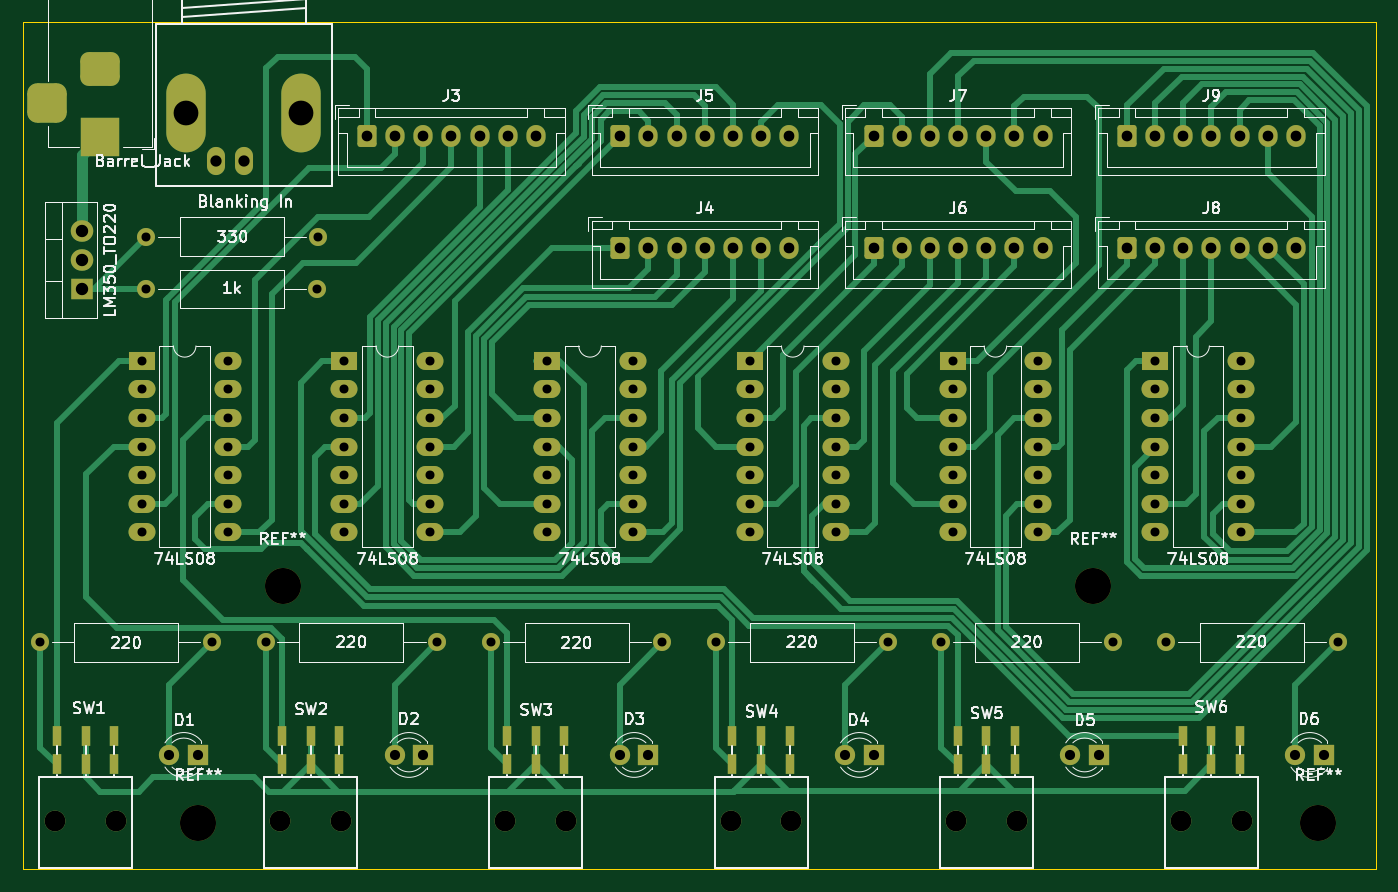
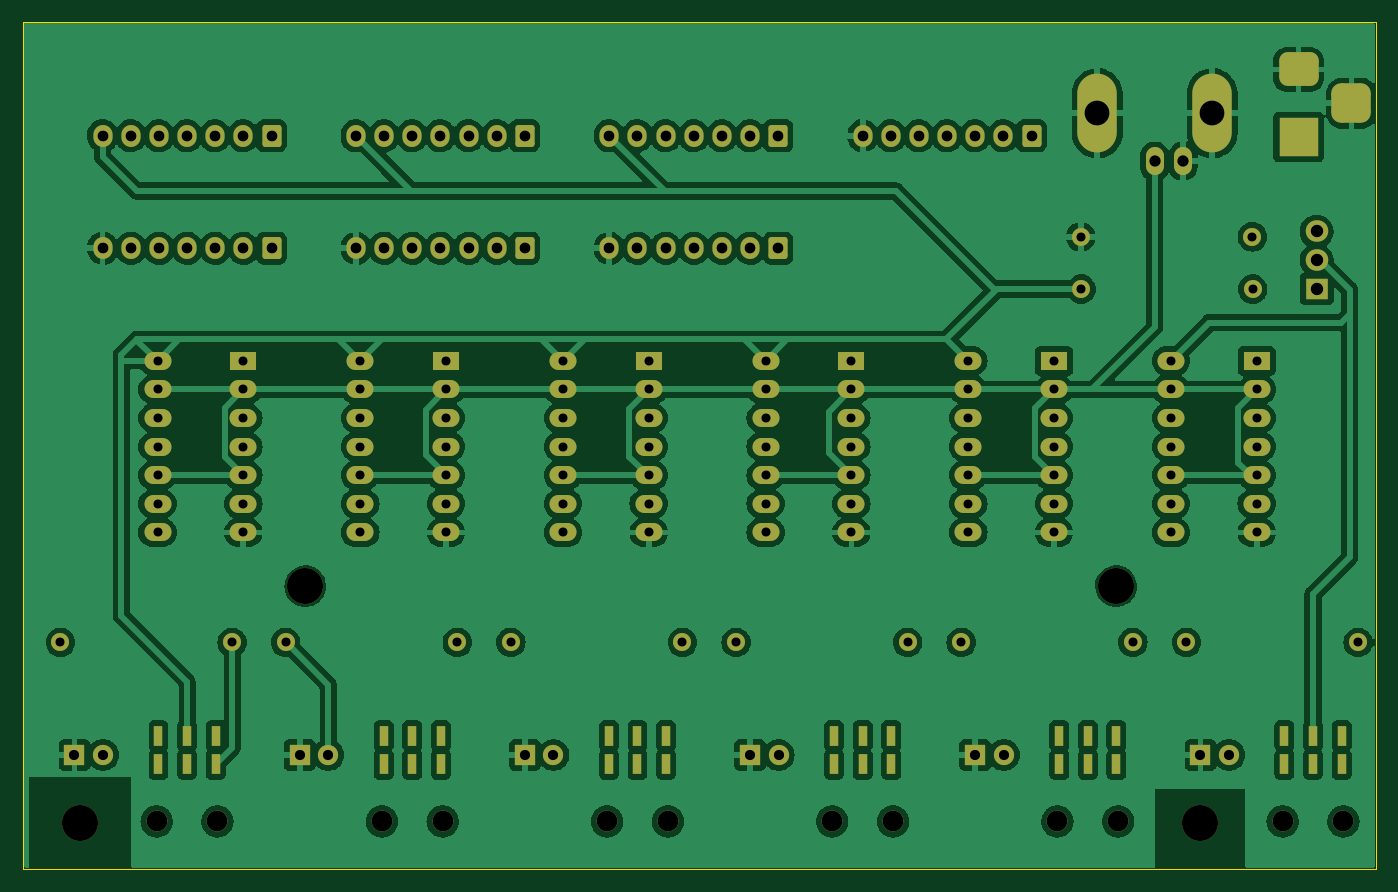
Circuit board: 11 layer files. Board 120.2 x 75.2 mm.
- bottom_copper: BlankingRelay_Base-B_Cu.gbr (344862 bytes)
- bottom_mask: BlankingRelay_Base-B_Mask.gbr (8439 bytes)
- paste: BlankingRelay_Base-B_Paste.gbr (461 bytes)
- bottom_silk: BlankingRelay_Base-B_Silkscreen.gbr (462 bytes)
- outline: BlankingRelay_Base-Edge_Cuts.gbr (615 bytes)
- top_copper: BlankingRelay_Base-F_Cu.gbr (39833 bytes)
- top_mask: BlankingRelay_Base-F_Mask.gbr (8439 bytes)
- paste: BlankingRelay_Base-F_Paste.gbr (461 bytes)
- top_silk: BlankingRelay_Base-F_Silkscreen.gbr (103008 bytes)
- drill: BlankingRelay_Base-NPTH.drl (390 bytes)
- drill: BlankingRelay_Base-PTH.drl (5184 bytes)

=== bottom_copper: BlankingRelay_Base-B_Cu.gbr (344862 bytes, source omitted) ===
=== bottom_mask: BlankingRelay_Base-B_Mask.gbr (8439 bytes, source omitted) ===
=== paste: BlankingRelay_Base-B_Paste.gbr ===
%TF.GenerationSoftware,KiCad,Pcbnew,7.0.6*%
%TF.CreationDate,2023-12-11T13:02:44+00:00*%
%TF.ProjectId,BlankingRelay_Base,426c616e-6b69-46e6-9752-656c61795f42,rev?*%
%TF.SameCoordinates,Original*%
%TF.FileFunction,Paste,Bot*%
%TF.FilePolarity,Positive*%
%FSLAX46Y46*%
G04 Gerber Fmt 4.6, Leading zero omitted, Abs format (unit mm)*
G04 Created by KiCad (PCBNEW 7.0.6) date 2023-12-11 13:02:44*
%MOMM*%
%LPD*%
G01*
G04 APERTURE LIST*
G04 APERTURE END LIST*
M02*

=== bottom_silk: BlankingRelay_Base-B_Silkscreen.gbr ===
%TF.GenerationSoftware,KiCad,Pcbnew,7.0.6*%
%TF.CreationDate,2023-12-11T13:02:44+00:00*%
%TF.ProjectId,BlankingRelay_Base,426c616e-6b69-46e6-9752-656c61795f42,rev?*%
%TF.SameCoordinates,Original*%
%TF.FileFunction,Legend,Bot*%
%TF.FilePolarity,Positive*%
%FSLAX46Y46*%
G04 Gerber Fmt 4.6, Leading zero omitted, Abs format (unit mm)*
G04 Created by KiCad (PCBNEW 7.0.6) date 2023-12-11 13:02:44*
%MOMM*%
%LPD*%
G01*
G04 APERTURE LIST*
G04 APERTURE END LIST*
M02*

=== outline: BlankingRelay_Base-Edge_Cuts.gbr ===
%TF.GenerationSoftware,KiCad,Pcbnew,7.0.6*%
%TF.CreationDate,2023-12-11T13:02:44+00:00*%
%TF.ProjectId,BlankingRelay_Base,426c616e-6b69-46e6-9752-656c61795f42,rev?*%
%TF.SameCoordinates,Original*%
%TF.FileFunction,Profile,NP*%
%FSLAX46Y46*%
G04 Gerber Fmt 4.6, Leading zero omitted, Abs format (unit mm)*
G04 Created by KiCad (PCBNEW 7.0.6) date 2023-12-11 13:02:44*
%MOMM*%
%LPD*%
G01*
G04 APERTURE LIST*
%TA.AperFunction,Profile*%
%ADD10C,0.100000*%
%TD*%
G04 APERTURE END LIST*
D10*
X29413200Y-74930000D02*
X149606000Y-74930000D01*
X149606000Y-150164800D01*
X29413200Y-150164800D01*
X29413200Y-74930000D01*
M02*

=== top_copper: BlankingRelay_Base-F_Cu.gbr (39833 bytes, source omitted) ===
=== top_mask: BlankingRelay_Base-F_Mask.gbr (8439 bytes, source omitted) ===
=== paste: BlankingRelay_Base-F_Paste.gbr ===
%TF.GenerationSoftware,KiCad,Pcbnew,7.0.6*%
%TF.CreationDate,2023-12-11T13:02:44+00:00*%
%TF.ProjectId,BlankingRelay_Base,426c616e-6b69-46e6-9752-656c61795f42,rev?*%
%TF.SameCoordinates,Original*%
%TF.FileFunction,Paste,Top*%
%TF.FilePolarity,Positive*%
%FSLAX46Y46*%
G04 Gerber Fmt 4.6, Leading zero omitted, Abs format (unit mm)*
G04 Created by KiCad (PCBNEW 7.0.6) date 2023-12-11 13:02:44*
%MOMM*%
%LPD*%
G01*
G04 APERTURE LIST*
G04 APERTURE END LIST*
M02*

=== top_silk: BlankingRelay_Base-F_Silkscreen.gbr (103008 bytes, source omitted) ===
=== drill: BlankingRelay_Base-NPTH.drl ===
M48
; DRILL file {KiCad 7.0.6} date Mon Dec 11 13:02:47 2023
; FORMAT={-:-/ absolute / metric / decimal}
; #@! TF.CreationDate,2023-12-11T13:02:47+00:00
; #@! TF.GenerationSoftware,Kicad,Pcbnew,7.0.6
; #@! TF.FileFunction,NonPlated,1,2,NPTH
FMAT,2
METRIC
; #@! TA.AperFunction,NonPlated,NPTH,ComponentDrill
T1C3.200
%
G90
G05
T1
X45.0Y-146.0
X52.5Y-125.0
X124.5Y-125.0
X144.5Y-146.0
T0
M30

=== drill: BlankingRelay_Base-PTH.drl ===
M48
; DRILL file {KiCad 7.0.6} date Mon Dec 11 13:02:47 2023
; FORMAT={-:-/ absolute / metric / decimal}
; #@! TF.CreationDate,2023-12-11T13:02:47+00:00
; #@! TF.GenerationSoftware,Kicad,Pcbnew,7.0.6
; #@! TF.FileFunction,Plated,1,2,PTH
FMAT,2
METRIC
; #@! TA.AperFunction,Plated,PTH,ComponentDrill
T1C0.550
; #@! TA.AperFunction,Plated,PTH,ComponentDrill
T2C0.800
; #@! TA.AperFunction,Plated,PTH,ComponentDrill
T3C0.900
; #@! TA.AperFunction,Plated,PTH,ComponentDrill
T4C0.950
; #@! TA.AperFunction,Plated,PTH,ComponentDrill
T5C1.000
; #@! TA.AperFunction,Plated,PTH,ComponentDrill
T6C1.001
; #@! TA.AperFunction,Plated,PTH,ComponentDrill
T7C1.100
; #@! TA.AperFunction,Plated,PTH,ComponentDrill
T8C1.850
; #@! TA.AperFunction,Plated,PTH,ComponentDrill
T9C2.200
%
G90
G05
T2
X31.0Y-130.0
X40.0Y-105.0
X40.0Y-107.54
X40.0Y-110.08
X40.0Y-112.62
X40.0Y-115.16
X40.0Y-117.7
X40.0Y-120.24
X40.36Y-98.62
X40.386Y-93.98
X46.24Y-130.0
X47.62Y-105.0
X47.62Y-107.54
X47.62Y-110.08
X47.62Y-112.62
X47.62Y-115.16
X47.62Y-117.7
X47.62Y-120.24
X51.0Y-130.0
X55.6Y-98.62
X55.626Y-93.98
X58.0Y-105.0
X58.0Y-107.54
X58.0Y-110.08
X58.0Y-112.62
X58.0Y-115.16
X58.0Y-117.7
X58.0Y-120.24
X65.62Y-105.0
X65.62Y-107.54
X65.62Y-110.08
X65.62Y-112.62
X65.62Y-115.16
X65.62Y-117.7
X65.62Y-120.24
X66.24Y-130.0
X71.0Y-130.0
X76.0Y-105.0
X76.0Y-107.54
X76.0Y-110.08
X76.0Y-112.62
X76.0Y-115.16
X76.0Y-117.7
X76.0Y-120.24
X83.62Y-105.0
X83.62Y-107.54
X83.62Y-110.08
X83.62Y-112.62
X83.62Y-115.16
X83.62Y-117.7
X83.62Y-120.24
X86.24Y-130.0
X91.0Y-130.0
X94.0Y-105.0
X94.0Y-107.54
X94.0Y-110.08
X94.0Y-112.62
X94.0Y-115.16
X94.0Y-117.7
X94.0Y-120.24
X101.62Y-105.0
X101.62Y-107.54
X101.62Y-110.08
X101.62Y-112.62
X101.62Y-115.16
X101.62Y-117.7
X101.62Y-120.24
X106.24Y-130.0
X111.0Y-130.0
X112.0Y-105.0
X112.0Y-107.54
X112.0Y-110.08
X112.0Y-112.62
X112.0Y-115.16
X112.0Y-117.7
X112.0Y-120.24
X119.62Y-105.0
X119.62Y-107.54
X119.62Y-110.08
X119.62Y-112.62
X119.62Y-115.16
X119.62Y-117.7
X119.62Y-120.24
X126.24Y-130.0
X130.0Y-105.0
X130.0Y-107.54
X130.0Y-110.08
X130.0Y-112.62
X130.0Y-115.16
X130.0Y-117.7
X130.0Y-120.24
X131.0Y-130.0
X137.62Y-105.0
X137.62Y-107.54
X137.62Y-110.08
X137.62Y-112.62
X137.62Y-115.16
X137.62Y-117.7
X137.62Y-120.24
X146.24Y-130.0
T3
X42.46Y-140.0
X45.0Y-140.0
X62.46Y-140.0
X65.0Y-140.0
X82.46Y-140.0
X85.0Y-140.0
X102.46Y-140.0
X105.0Y-140.0
X122.46Y-140.0
X125.0Y-140.0
X142.46Y-140.0
X145.0Y-140.0
T4
X60.0Y-85.0
X62.5Y-85.0
X65.0Y-85.0
X67.5Y-85.0
X70.0Y-85.0
X72.5Y-85.0
X75.0Y-85.0
X82.5Y-85.0
X82.5Y-95.0
X85.0Y-85.0
X85.0Y-95.0
X87.5Y-85.0
X87.5Y-95.0
X90.0Y-85.0
X90.0Y-95.0
X92.5Y-85.0
X92.5Y-95.0
X95.0Y-85.0
X95.0Y-95.0
X97.5Y-85.0
X97.5Y-95.0
X105.0Y-85.0
X105.0Y-95.0
X107.5Y-85.0
X107.5Y-95.0
X110.0Y-85.0
X110.0Y-95.0
X112.5Y-85.0
X112.5Y-95.0
X115.0Y-85.0
X115.0Y-95.0
X117.5Y-85.0
X117.5Y-95.0
X120.0Y-85.0
X120.0Y-95.0
X127.5Y-85.0
X127.5Y-95.0
X130.0Y-85.0
X130.0Y-95.0
X132.5Y-85.0
X132.5Y-95.0
X135.0Y-85.0
X135.0Y-95.0
X137.5Y-85.0
X137.5Y-95.0
X140.0Y-85.0
X140.0Y-95.0
X142.5Y-85.0
X142.5Y-95.0
T6
X46.561Y-87.281
X49.06Y-87.281
T7
X34.675Y-93.51
X34.675Y-96.05
X34.675Y-98.59
T8
X32.3Y-145.9
X37.7Y-145.9
X52.3Y-145.9
X57.7Y-145.9
X72.3Y-145.9
X77.7Y-145.9
X92.3Y-145.9
X97.7Y-145.9
X112.3Y-145.9
X117.7Y-145.9
X132.3Y-145.9
X137.7Y-145.9
T9
X43.962Y-83.016
X54.16Y-83.016
T1
G00X32.46Y-137.78
M15
G01X32.46Y-138.78
M16
G05
G00X32.46Y-140.32
M15
G01X32.46Y-141.32
M16
G05
G00X35.0Y-137.78
M15
G01X35.0Y-138.78
M16
G05
G00X35.0Y-140.32
M15
G01X35.0Y-141.32
M16
G05
G00X37.54Y-137.78
M15
G01X37.54Y-138.78
M16
G05
G00X37.54Y-140.32
M15
G01X37.54Y-141.32
M16
G05
G00X52.46Y-137.78
M15
G01X52.46Y-138.78
M16
G05
G00X52.46Y-140.32
M15
G01X52.46Y-141.32
M16
G05
G00X55.0Y-137.78
M15
G01X55.0Y-138.78
M16
G05
G00X55.0Y-140.32
M15
G01X55.0Y-141.32
M16
G05
G00X57.54Y-137.78
M15
G01X57.54Y-138.78
M16
G05
G00X57.54Y-140.32
M15
G01X57.54Y-141.32
M16
G05
G00X72.46Y-137.78
M15
G01X72.46Y-138.78
M16
G05
G00X72.46Y-140.32
M15
G01X72.46Y-141.32
M16
G05
G00X75.0Y-137.78
M15
G01X75.0Y-138.78
M16
G05
G00X75.0Y-140.32
M15
G01X75.0Y-141.32
M16
G05
G00X77.54Y-137.78
M15
G01X77.54Y-138.78
M16
G05
G00X77.54Y-140.32
M15
G01X77.54Y-141.32
M16
G05
G00X92.46Y-137.78
M15
G01X92.46Y-138.78
M16
G05
G00X92.46Y-140.32
M15
G01X92.46Y-141.32
M16
G05
G00X95.0Y-137.78
M15
G01X95.0Y-138.78
M16
G05
G00X95.0Y-140.32
M15
G01X95.0Y-141.32
M16
G05
G00X97.54Y-137.78
M15
G01X97.54Y-138.78
M16
G05
G00X97.54Y-140.32
M15
G01X97.54Y-141.32
M16
G05
G00X112.46Y-137.78
M15
G01X112.46Y-138.78
M16
G05
G00X112.46Y-140.32
M15
G01X112.46Y-141.32
M16
G05
G00X115.0Y-137.78
M15
G01X115.0Y-138.78
M16
G05
G00X115.0Y-140.32
M15
G01X115.0Y-141.32
M16
G05
G00X117.54Y-137.78
M15
G01X117.54Y-138.78
M16
G05
G00X117.54Y-140.32
M15
G01X117.54Y-141.32
M16
G05
G00X132.46Y-137.78
M15
G01X132.46Y-138.78
M16
G05
G00X132.46Y-140.32
M15
G01X132.46Y-141.32
M16
G05
G00X135.0Y-137.78
M15
G01X135.0Y-138.78
M16
G05
G00X135.0Y-140.32
M15
G01X135.0Y-141.32
M16
G05
G00X137.54Y-137.78
M15
G01X137.54Y-138.78
M16
G05
G00X137.54Y-140.32
M15
G01X137.54Y-141.32
M16
G05
T5
G00X31.587Y-81.12
M15
G01X31.587Y-83.12
M16
G05
G00X37.288Y-79.12
M15
G01X35.288Y-79.12
M16
G05
G00X37.288Y-85.12
M15
G01X35.288Y-85.12
M16
G05
T0
M30

